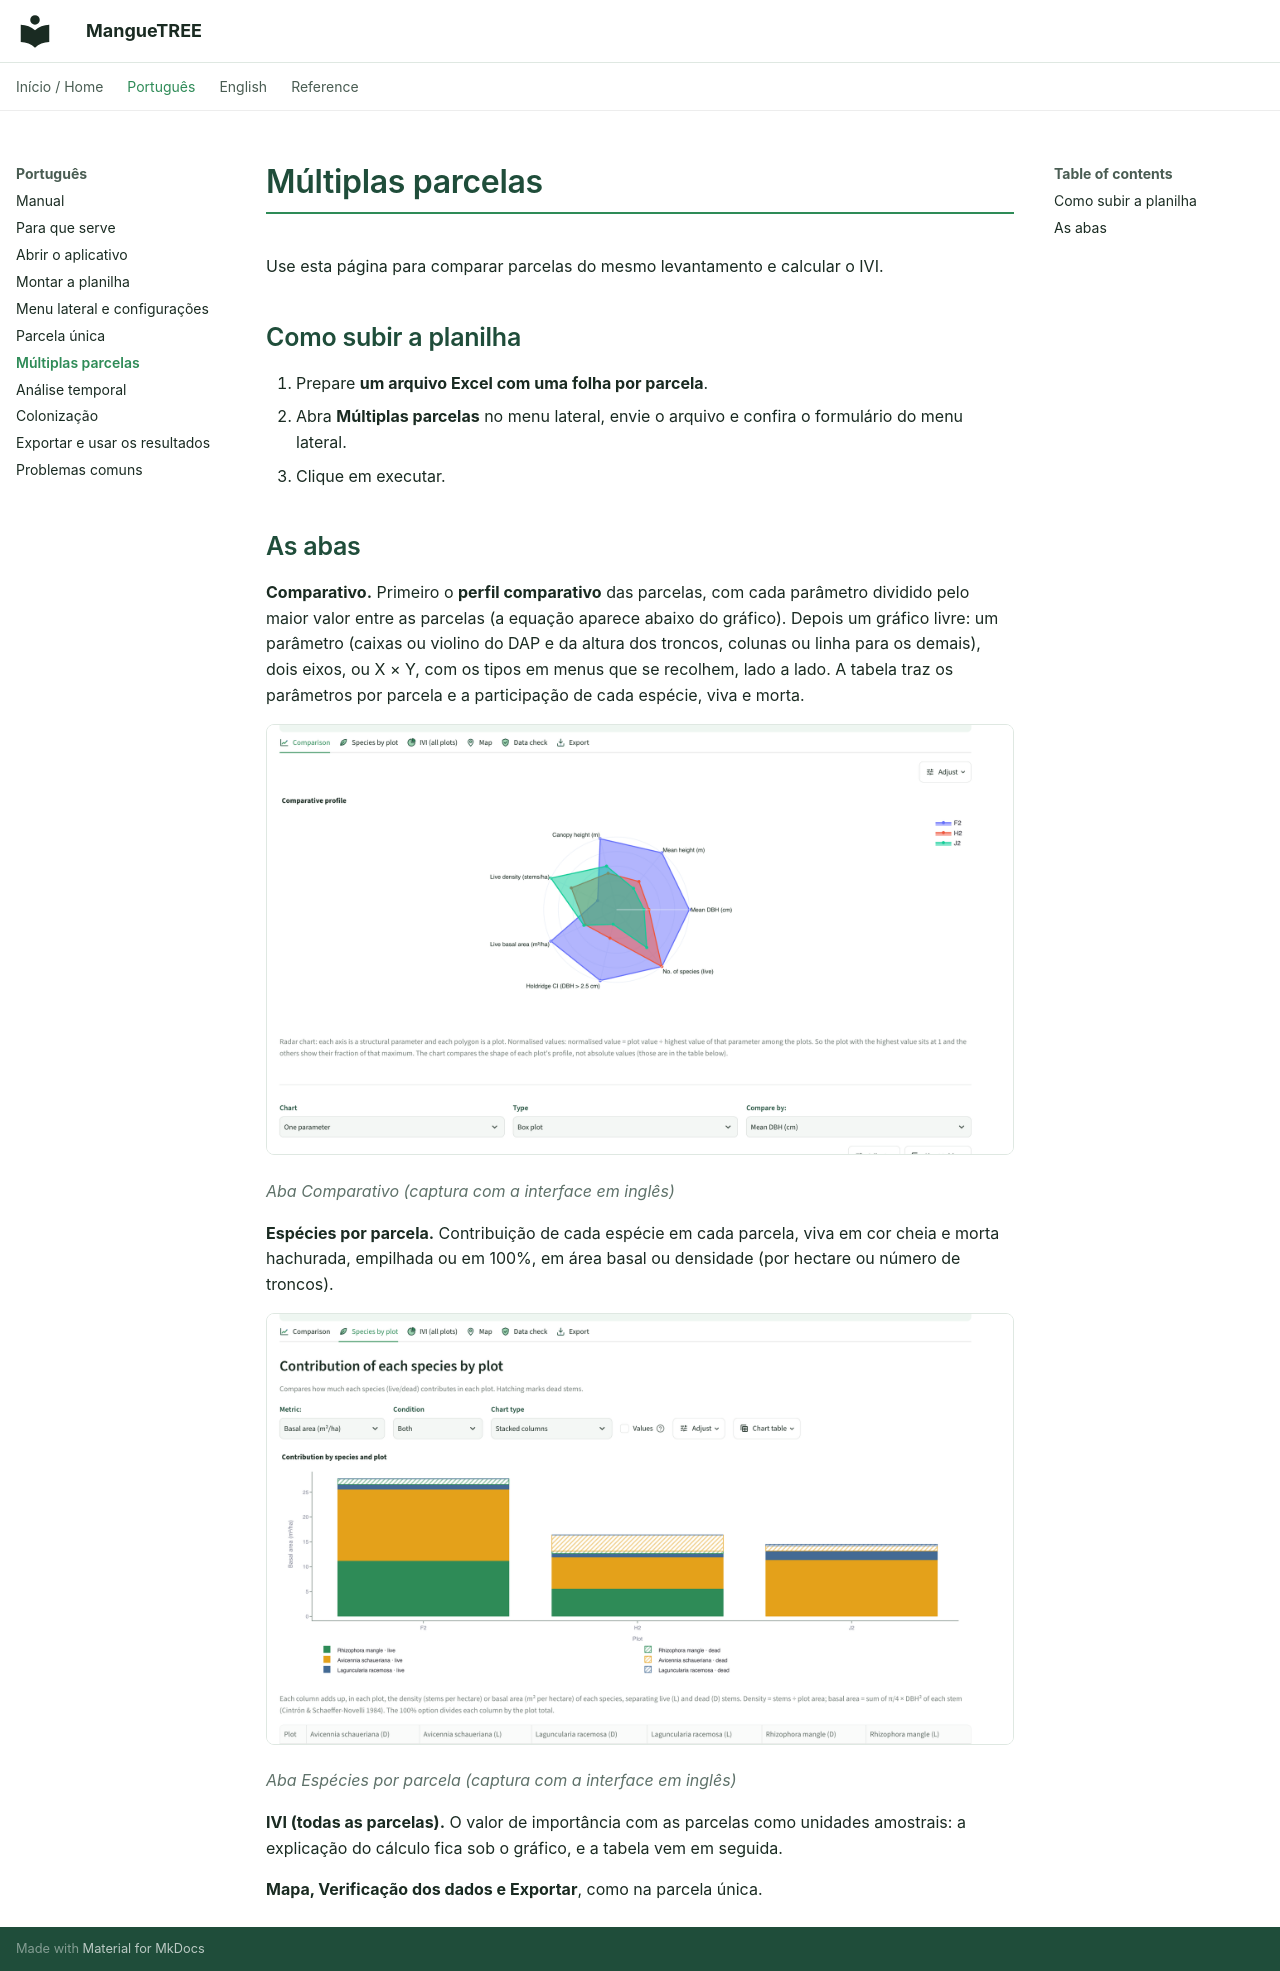

repository: luq317/MangueTREE · page: pt/06-multiplas-parcelas/index.html · generator: mkdocs

# Múltiplas parcelas

Use esta página para comparar parcelas do mesmo levantamento e calcular o IVI.

## Como subir a planilha

1. Prepare **um arquivo Excel com uma folha por parcela**.
2. Abra **Múltiplas parcelas** no menu lateral, envie o arquivo e confira o formulário do menu lateral.
3. Clique em executar.

## As abas

**Comparativo.** Primeiro o **perfil comparativo** das parcelas, com cada parâmetro dividido pelo maior valor entre as parcelas (a equação aparece abaixo do gráfico). Depois um gráfico livre: um parâmetro (caixas ou violino do DAP e da altura dos troncos, colunas ou linha para os demais), dois eixos, ou X × Y, com os tipos em menus que se recolhem, lado a lado. A tabela traz os parâmetros por parcela e a participação de cada espécie, viva e morta.

![Aba Comparativo](../images/manual/10-parcelas-multiplas-comparacao.png)

*Aba Comparativo (captura com a interface em inglês)*


**Espécies por parcela.** Contribuição de cada espécie em cada parcela, viva em cor cheia e morta hachurada, empilhada ou em 100%, em área basal ou densidade (por hectare ou número de troncos).

![Aba Espécies por parcela](../images/manual/11-especies-por-parcela.png)

*Aba Espécies por parcela (captura com a interface em inglês)*


**IVI (todas as parcelas).** O valor de importância com as parcelas como unidades amostrais: a explicação do cálculo fica sob o gráfico, e a tabela vem em seguida.

**Mapa, Verificação dos dados e Exportar**, como na parcela única.
